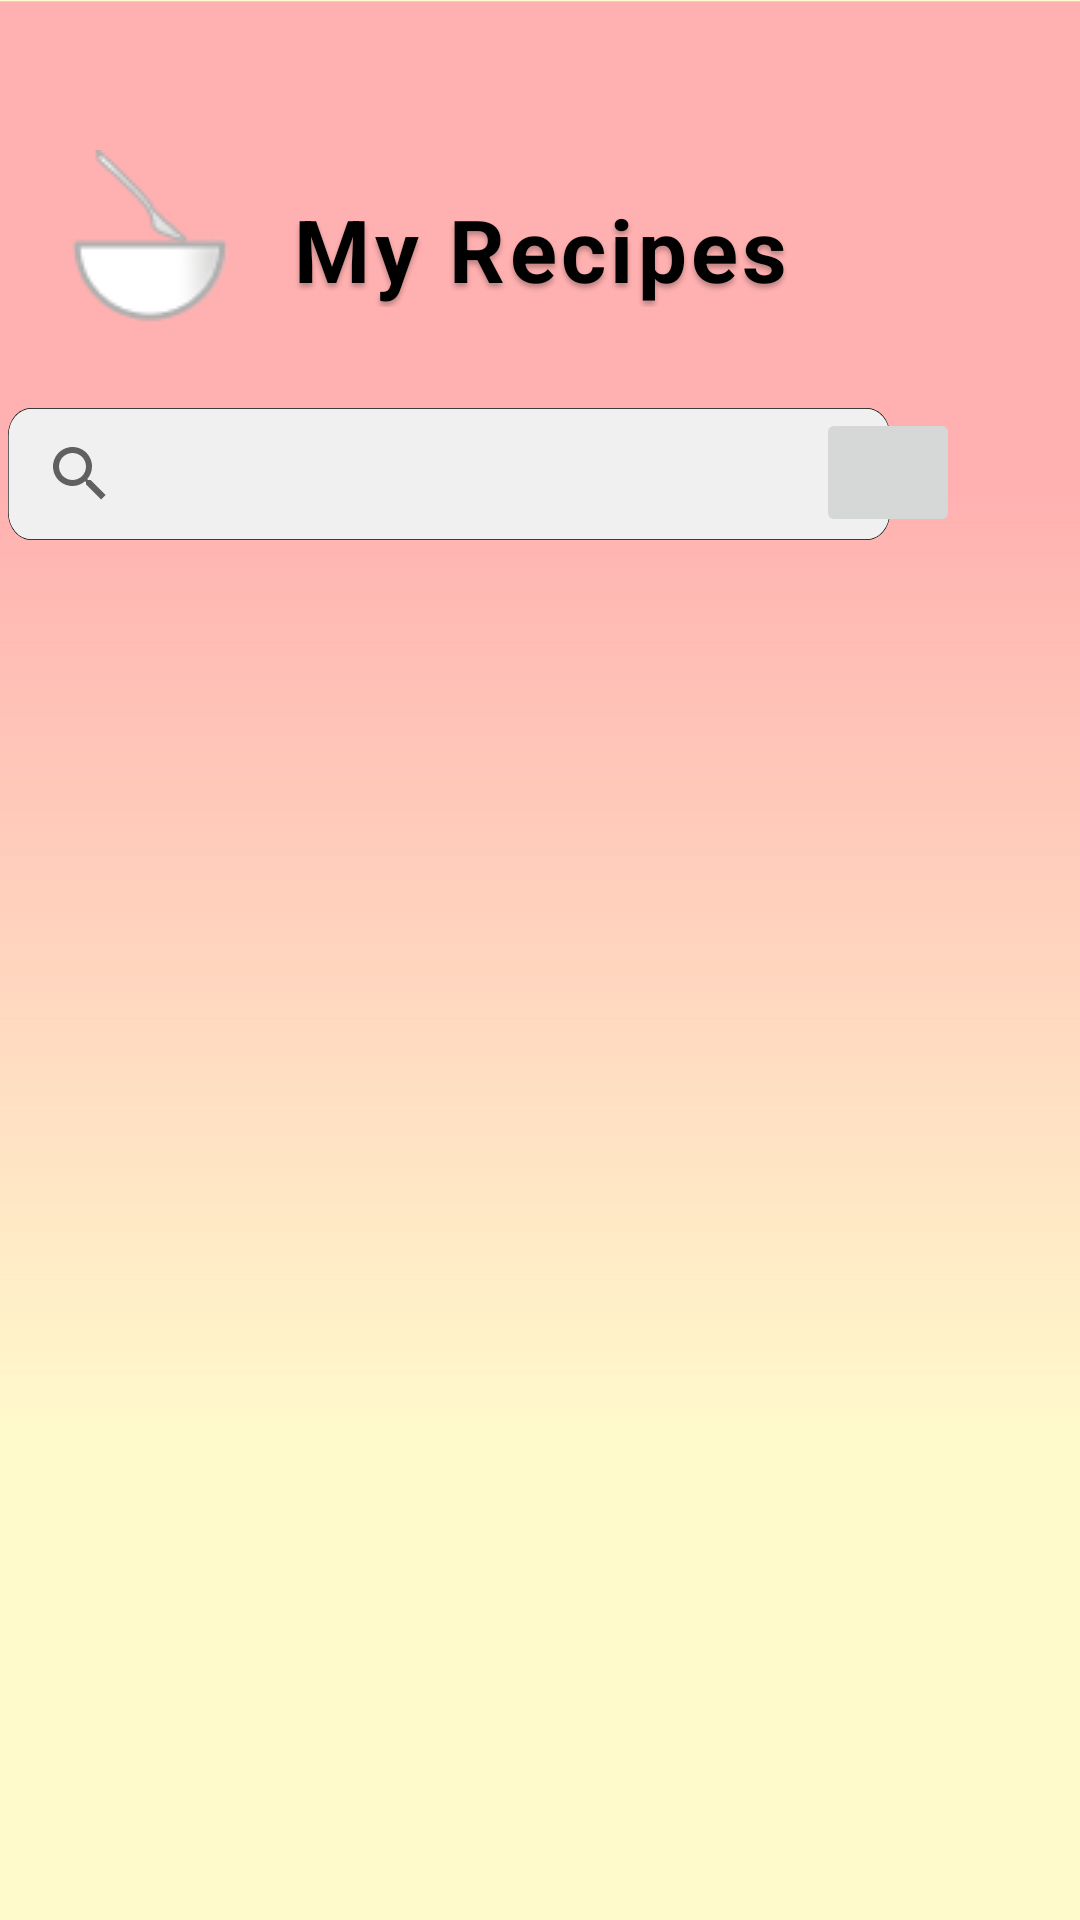

Layout XML and referenced resources for this Android screen:
<!-- AndroidManifest.xml: application theme AppTheme -->
<!-- res/layout/my_recipes_layout.xml -->
<?xml version="1.0" encoding="utf-8"?>
<androidx.constraintlayout.widget.ConstraintLayout
    xmlns:android="http://schemas.android.com/apk/res/android"
    xmlns:app="http://schemas.android.com/apk/res-auto"
    xmlns:tools="http://schemas.android.com/tools"
    android:layout_width="match_parent"
    android:layout_height="match_parent"
    android:background="@drawable/my_recipes_background">

    <TextView
        android:id="@+id/recipe_page_id"
        android:layout_width="258dp"
        android:layout_height="wrap_content"
        android:layout_marginTop="60dp"
        android:layout_marginBottom="30dp"
        android:ems="10"
        android:inputType="textPersonName"
        android:text="My Recipes"
        android:textAlignment="center"
        android:textAppearance="@style/my_recipes_title"
        android:textColor="#000000"
        android:textSize="14pt"
        android:textStyle="bold"
        android:visibility="visible"
        app:layout_constraintBottom_toTopOf="@+id/search_recipe"
        app:layout_constraintEnd_toEndOf="parent"
        app:layout_constraintStart_toStartOf="parent"
        app:layout_constraintTop_toTopOf="parent" />

    <ImageView
        android:id="@+id/imageView"
        android:layout_width="wrap_content"
        android:layout_height="wrap_content"
        android:layout_marginStart="50dp"
        android:layout_marginTop="50dp"
        android:layout_marginEnd="1dp"
        app:layout_constraintEnd_toStartOf="@+id/recipe_page_id"
        app:layout_constraintStart_toStartOf="parent"
        app:layout_constraintTop_toTopOf="parent"
        app:srcCompat="@drawable/recipe_page_bowl" />

    <androidx.recyclerview.widget.RecyclerView
        android:id="@+id/recipe_recyclerView"
        android:layout_width="396dp"
        android:layout_height="540dp"
        app:layout_constraintBottom_toBottomOf="parent"
        app:layout_constraintEnd_toEndOf="parent"
        app:layout_constraintStart_toStartOf="parent"
        app:layout_constraintTop_toBottomOf="@+id/search_recipe"
        android:padding="4dp"
        android:scrollbars="vertical"/>

    <SearchView
        android:id="@+id/search_recipe"
        android:layout_width="294dp"
        android:layout_height="44dp"
        android:layout_marginStart="28dp"
        android:layout_marginTop="136dp"
        android:layout_marginEnd="1dp"
        android:background="@drawable/recipe_search_bar"
        android:ems="10"
        android:inputType="textPersonName"
        android:text="Search"
        app:layout_constraintEnd_toStartOf="@+id/add_recipe"
        app:layout_constraintStart_toStartOf="parent"
        app:layout_constraintTop_toTopOf="parent" />

    <ImageButton
        android:id="@+id/add_recipe"
        android:layout_width="48dp"
        android:layout_height="43dp"
        android:layout_marginTop="136dp"
        android:layout_marginEnd="40dp"
        android:clickable="true"
        app:layout_constraintEnd_toEndOf="parent"
        app:layout_constraintTop_toTopOf="parent"
        app:srcCompat="@drawable/baseline_add_black_18dp" />
    

</androidx.constraintlayout.widget.ConstraintLayout>
<!-- resources referenced by this layout -->
<resources>
  <!-- drawable my_recipes_background (drawable) -->
  <vector
      xmlns:android="http://schemas.android.com/apk/res/android"
      xmlns:aapt="http://schemas.android.com/aapt"
      android:width="411dp"
      android:height="823dp"
      android:viewportWidth="411"
      android:viewportHeight="823"
      >
  
      <group>
  
          <clip-path
              android:pathData="M0 0H411V823H0V0Z"
              />
  
          <path
              android:pathData="M0 0V823H411V0"
              android:fillColor="#FFFACC"
              />
  
          <group
              android:translateX="1"
              android:translateY="0"
              android:pivotX="205.5"
              android:pivotY="411.5"
              android:scaleX="2"
              android:scaleY="2"
              android:rotation="90"
              >
  
              <path
                  android:pathData="M0 0V823H411V0"
                  >
  
                  <aapt:attr name="android:fillColor">
  
                      <gradient
                          android:type="linear"
                          android:startX="102.75"
                          android:startY="411.5"
                          android:endX="308.25"
                          android:endY="411.5"
                          >
  
                          <item
                              android:color="#FFB0B0"
                              android:offset="0"
                              />
  
                          <item
                              android:color="#00FFFFFF"
                              android:offset="1"
                              />
  
                      </gradient>
  
                  </aapt:attr>
  
              </path>
  
          </group>
  
      </group>
  
  </vector>
  <!-- drawable recipe_page_bowl: png bitmap (drawable, 2092 bytes) -->
  <!-- drawable recipe_search_bar (drawable) -->
  <vector
      xmlns:android="http://schemas.android.com/apk/res/android"
      xmlns:aapt="http://schemas.android.com/aapt"
      android:width="380dp"
      android:height="48dp"
      android:viewportWidth="380"
      android:viewportHeight="48"
      >
  
      <group>
  
          <clip-path
              android:pathData="M10 0H370C375.523 0 380 4.47715 380 10V38C380 43.5228 375.523 48 370 48H10C4.47715 48 0 43.5228 0 38V10C0 4.47715 4.47715 0 10 0Z"
              />
  
          <path
              android:pathData="M0 0V48H380V0"
              android:fillColor="#F1F0F0"
              />
  
          <path
              android:pathData="M10 0H370C375.523 0 380 4.47715 380 10V38C380 43.5228 375.523 48 370 48H10C4.47715 48 0 43.5228 0 38V10C0 4.47715 4.47715 0 10 0Z"
              android:strokeWidth="0.5"
              android:strokeColor="#000000"
              />
  
      </group>
  
  </vector>
  <style name="my_recipes_title">
  
          <item name="android:textSize">
              32sp
          </item>
  
          <item name="android:letterSpacing">
              0.05
          </item>
  
          <item name="android:textColor">
              #FFFFFF
          </item>
  
          <item name="android:shadowColor">
              #40000000
          </item>
  
          <item name="android:shadowDx">
              0
          </item>
  
          <item name="android:shadowDy">
              4
          </item>
  
          <item name="android:shadowRadius">
              4
          </item>
  
      </style>
  <style name="AppTheme" parent="Theme.AppCompat.Light.DarkActionBar">
          
          <item name="colorPrimary">@color/colorPrimary</item>
          <item name="colorPrimaryDark">@color/colorPrimaryDark</item>
          <item name="colorAccent">@color/colorAccent</item>
      </style>
  <!-- not gathered from this repository: default colours our renderer supplied (Android Studio template values) -->
  <color name="colorPrimary">#FF6200EE</color>
  <color name="colorPrimaryDark">#FF3700B3</color>
  <color name="colorAccent">#FF03DAC5</color>
</resources>
